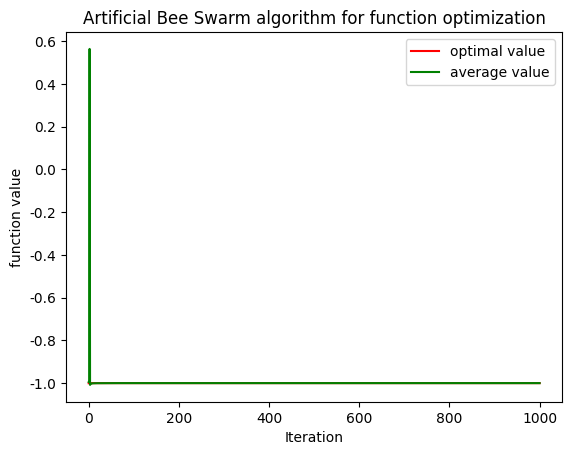

Generate this figure with matplotlib:
import random, math, copy
import matplotlib.pyplot as plt
from mpl_toolkits.mplot3d import Axes3D
import numpy as np

plt.rcParams['font.sans-serif'] = ['SimHei']  # 用来正常显示中文标签
plt.rcParams['axes.unicode_minus'] = False  # 用来正常显示负号
"""
def GrieFunc(data):  # 目标函数
    s1 = 0.
    s2 = 1.
    for k, x in enumerate(data):  #enumerate() 函数用于将一个可遍历的数据对象(如列表、元组或字符串)组合为一个索引序列，同时列出数据和数据下标
        #产生25个x
        s1 = s1 + x ** 2
        print("k:", k)
        print("x:", x)
        s2 = s2 * math.cos(x / math.sqrt(k + 1))
    y = (1. / 4000.) * s1 - s2 + 1
    return 1. / (1. + y)
"""


def GrieFunc(data):  # 目标函数
    s1 = 0
    for k, x in enumerate(data):  # enumerate() 函数用于将一个可遍历的数据对象(如列表、元组或字符串)组合为一个索引序列，同时列出数据和数据下标
        s1 = s1 + x
    y = s1
    return y


class ABSIndividual:  # 初始化，怎么初始化呢？
    def __init__(self, bound):
        self.score = 0.
        self.invalidCount = 0  # 无效次数（成绩没有更新的累积次数）
        # 由于这里的目标函数是一元的，因此这个chrom是一维数组。如果是二元函数，chrom就要变化
        self.chrom = [random.uniform(a, b) for a, b in
                      zip(bound[0, :], bound[1, :])]  # 随机初始化  zip() 函数用于将可迭代的对象作为参数，将对象中对应的元素打包成一个个元组，然后返回由这些元组组成的列表
        # random.uniform(a, b)返回a,b之间的随机浮点数，在本例中，返回-500到500之间的数，若a<=b则范围[a,b]，若a>=b则范围[b,a] ，a和b可以是实数。
        # 即一个chrom是一个有25个数值的数组，这样就完成了初始化，在25维的空间中各产生了一个x，因为目标函数是一元函数。
        # a=[1,2,3]  b=[4,5,6]   zip(a,b) = [(1,4),(2，5),(3,6) ]
        self.calculateFitness()
        # for a, b in zip(bound[0, :], bound[1, :]):  #循环了30遍，正好是初始化蜂群蜜源的大小。
        #    print("a:", a)  #产生25个a    #正好是vardim  ，变量的维度，

    def calculateFitness(self):
        # print("chrom:", len(self.chrom))
        self.score = GrieFunc(self.chrom)  # 计算当前成绩


class ArtificialBeeSwarm:
    def __init__(self, foodCount, onlookerCount, bound, maxIterCount=1000, maxInvalidCount=200):
        # abs = ArtificialBeeSwarm(30, 30, bound, 1000, 200)
        self.foodCount = foodCount  # 蜜源个数，等同于雇佣蜂数目
        self.onlookerCount = onlookerCount  # 观察蜂个数
        self.bound = bound  # 各参数上下界
        self.maxIterCount = maxIterCount  # 迭代次数
        self.maxInvalidCount = maxInvalidCount  # 最大无效次数  以此来判断是否丢失蜜源
        self.foodList = [ABSIndividual(self.bound) for k in
                         range(self.foodCount)]  # 初始化各蜜源，就本例来说，如果设定蜜源个数为30，维度为15，那么这个蜜源应该是在每一维里面都有30个采蜜蜂。
        self.foodScore = [d.score for d in
                          self.foodList]  # 各蜜源最佳成绩  #将每一个蜜源的适应度值按照目标函数计算，保存在foodScore里面，所以foodScore的维度也是30
        # self.bestFood = self.foodList[np.argmax(self.foodScore)]  # 全局最佳蜜源，找最大值
        self.bestFood = self.foodList[np.argmin(self.foodScore)]

    def updateFood(self, i):  # 更新第i个蜜源
        k = random.randint(0, self.bound.shape[1] - 1)  # 随机选择调整参数的维度
        # 下面是寻找新蜜源的公式，ppt第9张。
        j = random.choice([d for d in range(self.foodCount) if d != i])  # random.choice从序列中获取一个随机元素；
        vi = copy.deepcopy(self.foodList[i])
        # print("第i个蜜源的适应度值", foodList[i].score)
        vi.chrom[k] += random.uniform(-1.0, 1.0) * (vi.chrom[k] - self.foodList[j].chrom[k])  # 调整参数

        vi.chrom[k] = np.clip(vi.chrom[k], self.bound[0, k], self.bound[1, k])  # 参数不能越界
        vi.calculateFitness()  # 计算新蜜源的适应度值
        """
        if vi.score > self.foodList[i].score:  # 如果新蜜源的适应度值比当前蜜源好
            self.foodList[i] = vi
            if vi.score > self.foodScore[i]:  # 如果新蜜源的适应度值 比历史成绩好（如重新初始化，当前成绩可能低于历史成绩）
                self.foodScore[i] = vi.score
                if vi.score > self.bestFood.score:  # 如果成绩全局最优
                    self.bestFood = vi
            self.foodList[i].invalidCount = 0   #当前蜜源进行了更新
        else:
            self.foodList[i].invalidCount += 1   #当前蜜源没有进行更新
        """
        if vi.score < self.foodList[i].score:  # 如果新蜜源的适应度值比当前蜜源好
            self.foodList[i] = vi
            if vi.score < self.foodScore[i]:  # 如果新蜜源的适应度值 比历史成绩好（如重新初始化，当前成绩可能低于历史成绩）
                self.foodScore[i] = vi.score
                if vi.score < self.bestFood.score:  # 如果成绩全局最优
                    self.bestFood = vi
            self.foodList[i].invalidCount = 0  # 当前蜜源进行了更新
        else:
            self.foodList[i].invalidCount += 1  # 当前蜜源没有进行更新

    def employedBeePhase(self):  # 雇佣蜂，即采蜜蜂的行为：寻找新蜜源
        for i in range(0, self.foodCount):  # 各蜜源依次更新
            self.updateFood(i)  # 从初始化的那群采蜜蜂开始，产生新的解，即产生新的蜜源

    def onlookerBeePhase(self):  # 跟随蜂，即观察蜂的行为：应用轮盘赌算法选取蜜源，
        foodScore = [d.score for d in self.foodList]
        maxScore = np.min(foodScore)
        accuFitness = [(0.9 * d / maxScore + 0.1, k) for k, d in enumerate(foodScore)]  # 得到各蜜源的 相对分数和索引号
        # print("得到各蜜源的相对分数和索引号", accuFitness)
        for k in range(0, self.onlookerCount):
            i = random.choice([d[1] for d in accuFitness if
                               d[0] >= random.random()])  # 随机从相对分数大于随机门限的蜜源中选择跟随,选中蜜源i,同时更新蜜源i，即获得蜜源周围的新蜜源，然后与此比较
            self.updateFood(i)

    def scoutBeePhase(self):  # 探索蜂，即侦查蜂的行为：用来侦查某一蜜源是否应该丢弃，比如蜜源i应该被丢弃，那么，重新对这个蜜源进行初始化，以及记录新的适应度值
        for i in range(0, self.foodCount):
            if self.foodList[i].invalidCount > self.maxInvalidCount:  # 如果该蜜源没有更新的次数超过指定门限，则重新初始化
                self.foodList[i] = ABSIndividual(self.bound)
                self.foodScore[i] = min(self.foodScore[i], self.foodList[i].score)

    def solve(self):
        trace = []
        trace.append((self.bestFood.score, np.mean(self.foodScore)))
        for k in range(self.maxIterCount):  # 迭代次数，每迭代一次：就进行这三种动作，三种行为结束之后，将当前的最优适应度值存进trace中，
            self.employedBeePhase()
            self.onlookerBeePhase()
            self.scoutBeePhase()
            trace.append((self.bestFood.score, np.mean(self.foodScore)))
        print(self.bestFood.score)
        self.printResult(np.array(trace))

    def printResult(self, trace):
        x = np.arange(0, trace.shape[0])
        plt.plot(x, [(1 - d) / d for d in trace[:, 0]], 'r', label='optimal value')
        plt.plot(x, [(1 - d) / d for d in trace[:, 1]], 'g', label='average value')
        plt.xlabel("Iteration")
        plt.ylabel("function value")
        plt.title("Artificial Bee Swarm algorithm for function optimization")
        plt.legend()
        plt.show()


if __name__ == "__main__":
    random.seed()
    vardim = 7  # 和向目标函数中传入的data的维度一样
    bound = np.tile([[-500], [500]], vardim)
    abs = ArtificialBeeSwarm(30, 30, bound, 1000, 500)
    abs.solve()
